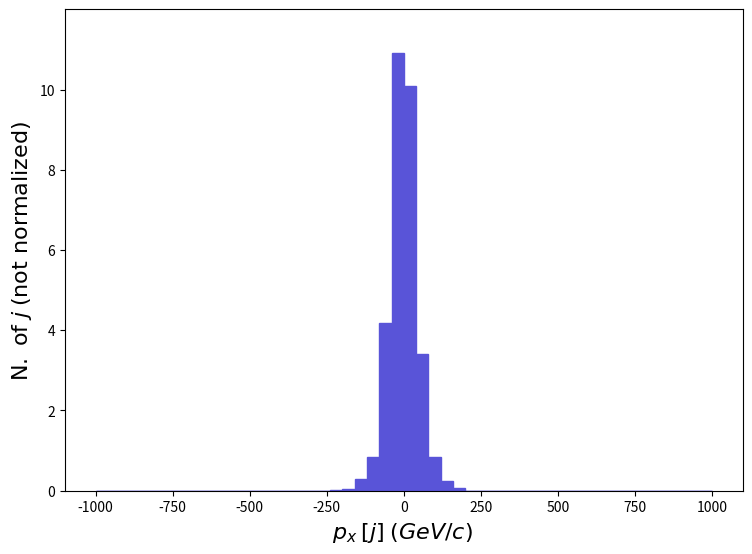

Write Python code to recreate this figure. (Note: this script raises an exception after producing the figure.)
def selection_117():

    # Library import
    import numpy
    import matplotlib
    import matplotlib.pyplot   as plt
    import matplotlib.gridspec as gridspec

    # Library version
    matplotlib_version = matplotlib.__version__
    numpy_version      = numpy.__version__

    # Histo binning
    xBinning = numpy.linspace(-1000.0,1000.0,51,endpoint=True)

    # Creating data sequence: middle of each bin
    xData = numpy.array([-980.0,-940.0,-900.0,-860.0,-820.0,-780.0,-740.0,-700.0,-660.0,-620.0,-580.0,-540.0,-500.0,-460.0,-420.0,-380.0,-340.0,-300.0,-260.0,-220.0,-180.0,-140.0,-100.0,-60.0,-20.0,20.0,60.0,100.0,140.0,180.0,220.0,260.0,300.0,340.0,380.0,420.0,460.0,500.0,540.0,580.0,620.0,660.0,700.0,740.0,780.0,820.0,860.0,900.0,940.0,980.0])

    # Creating weights for histo: y118_PX_0
    y118_PX_0_weights = numpy.array([0.0,0.0,0.0,0.0,0.0,0.0,0.0,0.0,0.0,0.0,0.0,0.0,0.0,0.0,0.0,0.0,0.0,0.0,0.0,0.01544783,0.03089566,0.2935088,0.8341828,4.170914,10.90617,10.08743,3.398523,0.8496306,0.2317174,0.07723915,0.0,0.0,0.0,0.0,0.0,0.0,0.0,0.0,0.0,0.0,0.0,0.0,0.0,0.0,0.0,0.0,0.0,0.0,0.0,0.0])

    # Creating a new Canvas
    fig   = plt.figure(figsize=(8.75,6.25),dpi=80)
    frame = gridspec.GridSpec(1,1)
    pad   = fig.add_subplot(frame[0])

    # Creating a new Stack
    pad.hist(x=xData, bins=xBinning, weights=y118_PX_0_weights,\
             label="$testset$", histtype="stepfilled", rwidth=1.0,\
             color="#5954d8", edgecolor="#5954d8", linewidth=1, linestyle="solid",\
             bottom=None, cumulative=False, density=False, align="mid", orientation="vertical")


    # Axis
    plt.rc('text',usetex=False)
    plt.xlabel(r"$p_{x}$ $[ j ]$ $(GeV/c)$ ",\
               fontsize=16,color="black")
    plt.ylabel(r"$\mathrm{N.}\ \mathrm{of}\ j$ $(\mathrm{not}\ \mathrm{normalized})$",\
               fontsize=16,color="black")

    # Boundary of y-axis
    ymax=(y118_PX_0_weights).max()*1.1
    ymin=0 # linear scale
    #ymin=min([x for x in (y118_PX_0_weights) if x])/100. # log scale
    plt.gca().set_ylim(ymin,ymax)

    # Log/Linear scale for X-axis
    plt.gca().set_xscale("linear")
    #plt.gca().set_xscale("log",nonpositive="clip")

    # Log/Linear scale for Y-axis
    plt.gca().set_yscale("linear")
    #plt.gca().set_yscale("log",nonpositive="clip")

    # Saving the image
    plt.savefig('../../HTML/MadAnalysis5job_0/selection_117.png')
    plt.savefig('../../PDF/MadAnalysis5job_0/selection_117.png')
    plt.savefig('../../DVI/MadAnalysis5job_0/selection_117.eps')

# Running!
if __name__ == '__main__':
    selection_117()
